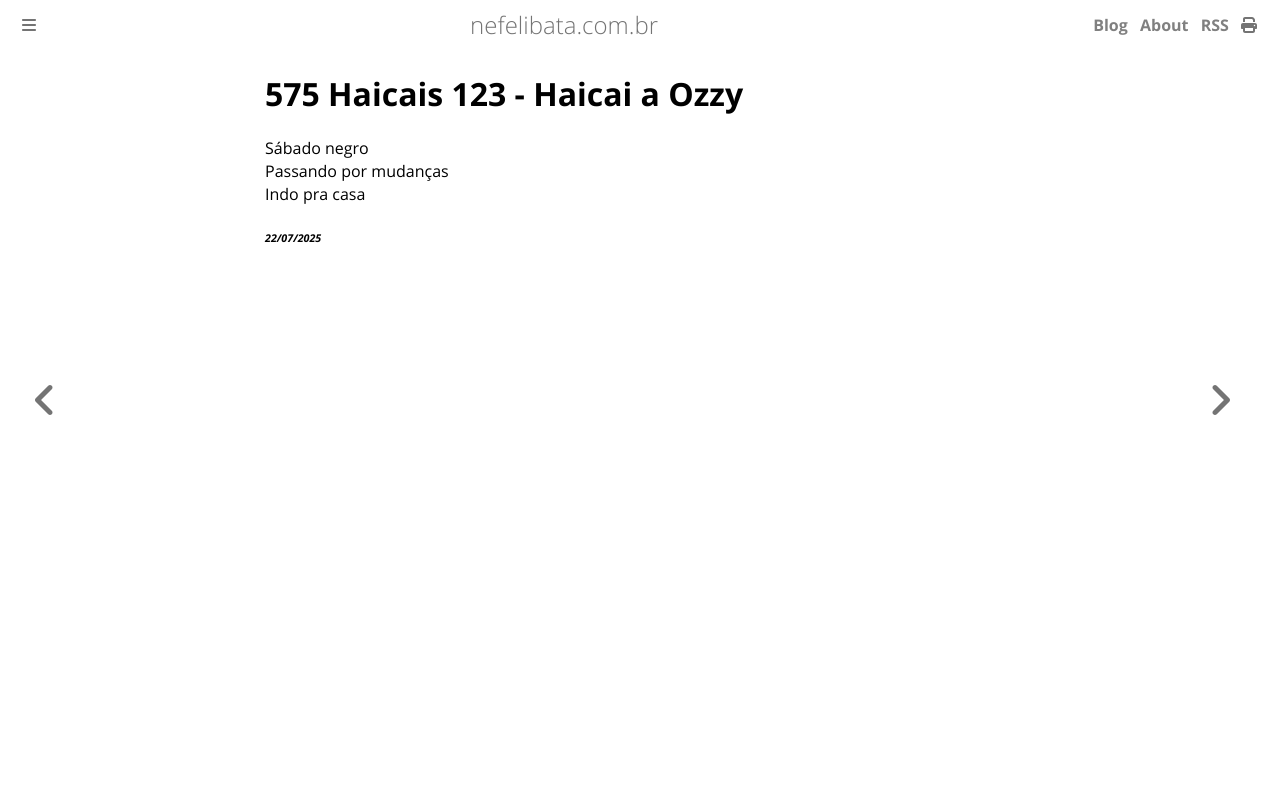

repository: ameopoema/nefelibata · page: 2025-07-22-Haicai_a_Ozzy.html · generator: mdbook

# 575 Haicais 123 - Haicai a Ozzy  
Sábado negro  
Passando por mudanças   
Indo pra casa  


###### *22/07/2025*  
&nbsp;<br>
&nbsp;<br>
&nbsp;<br>
&nbsp;<br>
&nbsp;<br>
